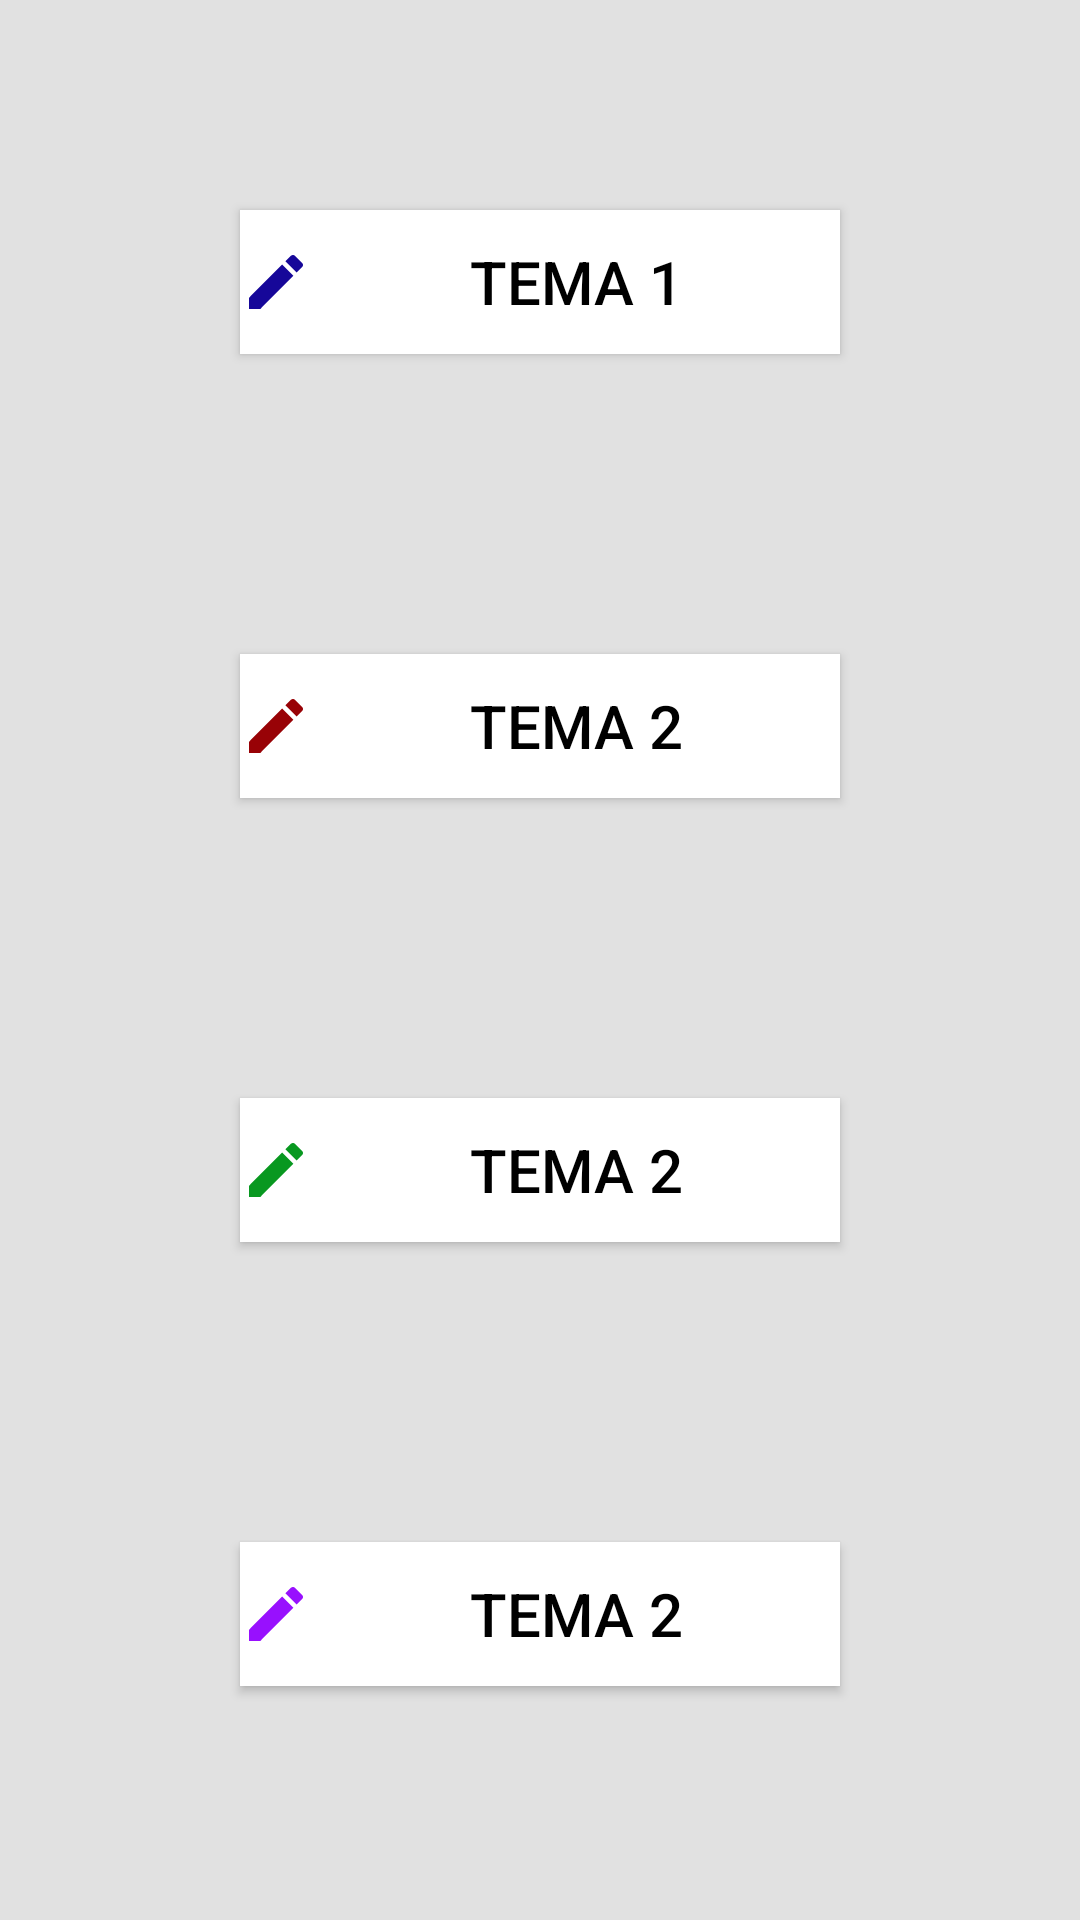

The Android layout XML behind this screen, and the referenced resources:
<!-- AndroidManifest.xml: application theme AppTheme -->
<!-- res/layout/activity_theme.xml -->
<?xml version="1.0" encoding="utf-8"?>
<RelativeLayout xmlns:android="http://schemas.android.com/apk/res/android"
    xmlns:app="http://schemas.android.com/apk/res-auto"
    xmlns:tools="http://schemas.android.com/tools"
    android:layout_width="match_parent"
    android:layout_height="match_parent"
    tools:context=".Settings.Theme"
    android:background="@color/colorAccent">

    <Button
        android:id="@+id/gabriele"
        android:layout_width="200dp"
        android:layout_height="wrap_content"
        android:drawableLeft="@drawable/ic_gab"
        android:text="Tema 1"
        android:textSize="20sp"
        android:layout_marginTop="70dp"
        android:layout_centerHorizontal="true"
        android:background="#fff"

        />

    <Button
        android:id="@+id/piero"
        android:layout_width="200dp"
        android:layout_height="wrap_content"
        android:drawableLeft="@drawable/ic_piero"
        android:text="Tema 2"
        android:textSize="20sp"
        android:layout_below="@+id/gabriele"
        android:layout_marginTop="100dp"
        android:layout_centerHorizontal="true"
        android:background="#fff"

        />
    <Button
        android:id="@+id/ernesto"
        android:layout_width="200dp"
        android:layout_height="wrap_content"
        android:drawableLeft="@drawable/ic_ernesto"
        android:text="Tema 2"
        android:textSize="20sp"
        android:layout_below="@+id/piero"
        android:layout_marginTop="100dp"
        android:layout_centerHorizontal="true"
        android:background="#fff"

        />
    <Button
        android:id="@+id/riccardo"
        android:layout_width="200dp"
        android:layout_height="wrap_content"
        android:drawableLeft="@drawable/ic_riccardo"
        android:text="Tema 2"
        android:textSize="20sp"
        android:layout_below="@+id/ernesto"
        android:layout_marginTop="100dp"
        android:layout_centerHorizontal="true"
        android:background="#fff"

        />

</RelativeLayout>
<!-- resources referenced by this layout -->
<resources>
  <color name="colorAccent">#e1e1e1</color>
  <!-- drawable ic_ernesto (drawable) -->
  <vector android:height="24dp" android:tint="#089820"
      android:viewportHeight="24.0" android:viewportWidth="24.0"
      android:width="24dp" xmlns:android="http://schemas.android.com/apk/res/android">
      <path android:fillColor="#FF000000" android:pathData="M3,17.25V21h3.75L17.81,9.94l-3.75,-3.75L3,17.25zM20.71,7.04c0.39,-0.39 0.39,-1.02 0,-1.41l-2.34,-2.34c-0.39,-0.39 -1.02,-0.39 -1.41,0l-1.83,1.83 3.75,3.75 1.83,-1.83z"/>
  </vector>
  <!-- drawable ic_gab (drawable) -->
  <vector android:height="24dp" android:tint="#160799"
      android:viewportHeight="24.0" android:viewportWidth="24.0"
      android:width="24dp" xmlns:android="http://schemas.android.com/apk/res/android">
      <path android:fillColor="#FF000000" android:pathData="M3,17.25V21h3.75L17.81,9.94l-3.75,-3.75L3,17.25zM20.71,7.04c0.39,-0.39 0.39,-1.02 0,-1.41l-2.34,-2.34c-0.39,-0.39 -1.02,-0.39 -1.41,0l-1.83,1.83 3.75,3.75 1.83,-1.83z"/>
  </vector>
  <!-- drawable ic_piero (drawable) -->
  <vector android:height="24dp" android:tint="#980206"
      android:viewportHeight="24.0" android:viewportWidth="24.0"
      android:width="24dp" xmlns:android="http://schemas.android.com/apk/res/android">
      <path android:fillColor="#FF000000" android:pathData="M3,17.25V21h3.75L17.81,9.94l-3.75,-3.75L3,17.25zM20.71,7.04c0.39,-0.39 0.39,-1.02 0,-1.41l-2.34,-2.34c-0.39,-0.39 -1.02,-0.39 -1.41,0l-1.83,1.83 3.75,3.75 1.83,-1.83z"/>
  </vector>
  <!-- drawable ic_riccardo (drawable) -->
  <vector android:height="24dp" android:tint="#9810FE"
      android:viewportHeight="24.0" android:viewportWidth="24.0"
      android:width="24dp" xmlns:android="http://schemas.android.com/apk/res/android">
      <path android:fillColor="#FF000000" android:pathData="M3,17.25V21h3.75L17.81,9.94l-3.75,-3.75L3,17.25zM20.71,7.04c0.39,-0.39 0.39,-1.02 0,-1.41l-2.34,-2.34c-0.39,-0.39 -1.02,-0.39 -1.41,0l-1.83,1.83 3.75,3.75 1.83,-1.83z"/>
  </vector>
  <style name="AppTheme" parent="Theme.AppCompat.Light.DarkActionBar">
          
  
          <item name="colorAccent">@color/colorAccent</item>
          <item name="android:statusBarColor">#232f3e</item>
          <item name="android:textColor">#000</item>
          <item name="android:colorBackground">@color/colorAccent</item>
          <item name="android:colorButtonNormal">@color/colorPrimary</item>
          <item name="android:textCursorDrawable">@color/colorPrimary</item>
          <item name="android:cursorVisible">true</item>
  
  
      </style>
  <color name="colorPrimary">#232f3e</color>
</resources>
